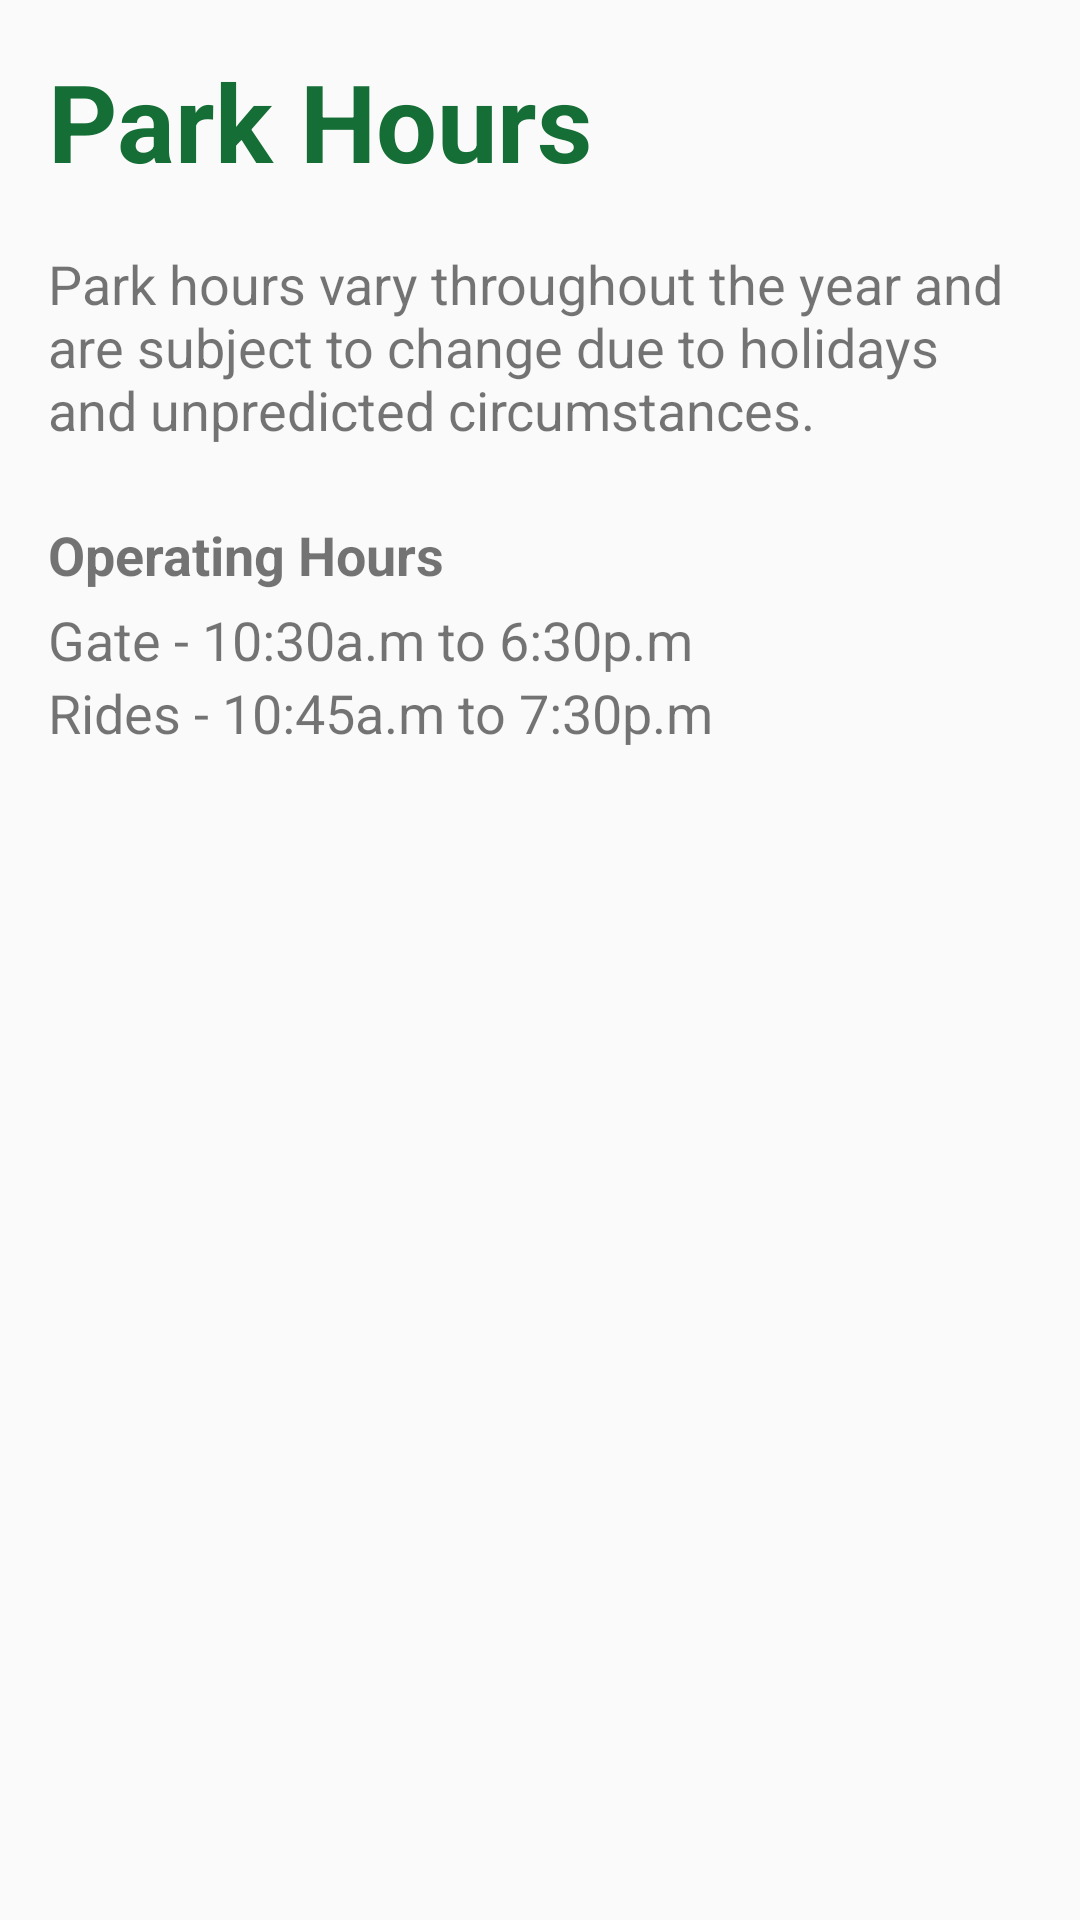

Reconstruct the res/layout file that produces this screen, plus the resources it refers to.
<!-- AndroidManifest.xml: application theme AppTheme -->
<!-- res/layout/content_park_timings.xml -->
<?xml version="1.0" encoding="utf-8"?>
<LinearLayout xmlns:android="http://schemas.android.com/apk/res/android"
    xmlns:app="http://schemas.android.com/apk/res-auto"
    xmlns:tools="http://schemas.android.com/tools"
    android:layout_width="match_parent"
    android:layout_height="match_parent"
    android:padding="16dp"
    android:orientation="vertical"
    app:layout_behavior="@string/appbar_scrolling_view_behavior"
    tools:context=".activity.ParkTimingsActivity"
    tools:showIn="@layout/activity_park_timings">

    <TextView
        android:layout_width="match_parent"
        android:layout_height="wrap_content"
        android:text="Park Hours"
        android:textStyle="bold"
        android:textSize="36sp"
        android:textColor="@color/colorPrimary">

    </TextView>

    <TextView
        android:layout_width="match_parent"
        android:layout_height="wrap_content"
        android:layout_marginTop="18sp"
        android:text="Park hours vary throughout the year and are subject to change due to holidays and unpredicted circumstances."
        android:textSize="18sp">

    </TextView>

    <TextView
        android:layout_width="match_parent"
        android:layout_height="wrap_content"
        android:layout_marginTop="24sp"
        android:text="Operating Hours"
        android:textStyle="bold"
        android:textSize="18sp">

    </TextView>

    <TextView
        android:layout_width="match_parent"
        android:layout_height="wrap_content"
        android:text="Gate - 10:30a.m to 6:30p.m"
        android:layout_marginTop="4sp"
        android:textSize="18sp">

    </TextView>

    <TextView
        android:layout_width="match_parent"
        android:layout_height="wrap_content"
        android:text="Rides - 10:45a.m to 7:30p.m"
        android:textSize="18sp">

    </TextView>

</LinearLayout>
<!-- res/layout/activity_park_timings.xml (included above) -->
<?xml version="1.0" encoding="utf-8"?>
<android.support.design.widget.CoordinatorLayout xmlns:android="http://schemas.android.com/apk/res/android"
    xmlns:app="http://schemas.android.com/apk/res-auto"
    xmlns:tools="http://schemas.android.com/tools"
    android:layout_width="match_parent"
    android:layout_height="match_parent"
    tools:context=".activity.ParkTimingsActivity">

    <android.support.design.widget.AppBarLayout
        android:layout_width="match_parent"
        android:layout_height="wrap_content"
        android:theme="@style/AppTheme.AppBarOverlay">

        <android.support.v7.widget.Toolbar
            android:id="@+id/toolbar"
            android:layout_width="match_parent"
            android:layout_height="?attr/actionBarSize"
            android:background="?attr/colorPrimary"
            app:popupTheme="@style/AppTheme.PopupOverlay" />

    </android.support.design.widget.AppBarLayout>

    <include layout="@layout/content_park_timings" />

</android.support.design.widget.CoordinatorLayout>
<!-- resources referenced by this layout -->
<resources>
  <color name="colorPrimary">#156E35</color>
  <style name="AppTheme.AppBarOverlay" parent="ThemeOverlay.AppCompat.Dark.ActionBar" />
  <style name="AppTheme.PopupOverlay" parent="ThemeOverlay.AppCompat.Light" />
  <style name="AppTheme" parent="Theme.AppCompat.Light.DarkActionBar">
          
          <item name="colorPrimary">@color/colorPrimary</item>
          <item name="colorPrimaryDark">@color/colorPrimaryDark</item>
          <item name="colorAccent">@color/colorAccent</item>
          <item name="windowActionBar">false</item>
          <item name="windowNoTitle">true</item>
      </style>
  <color name="colorPrimaryDark">#10673A</color>
  <color name="colorAccent">#FF3D00</color>
</resources>
